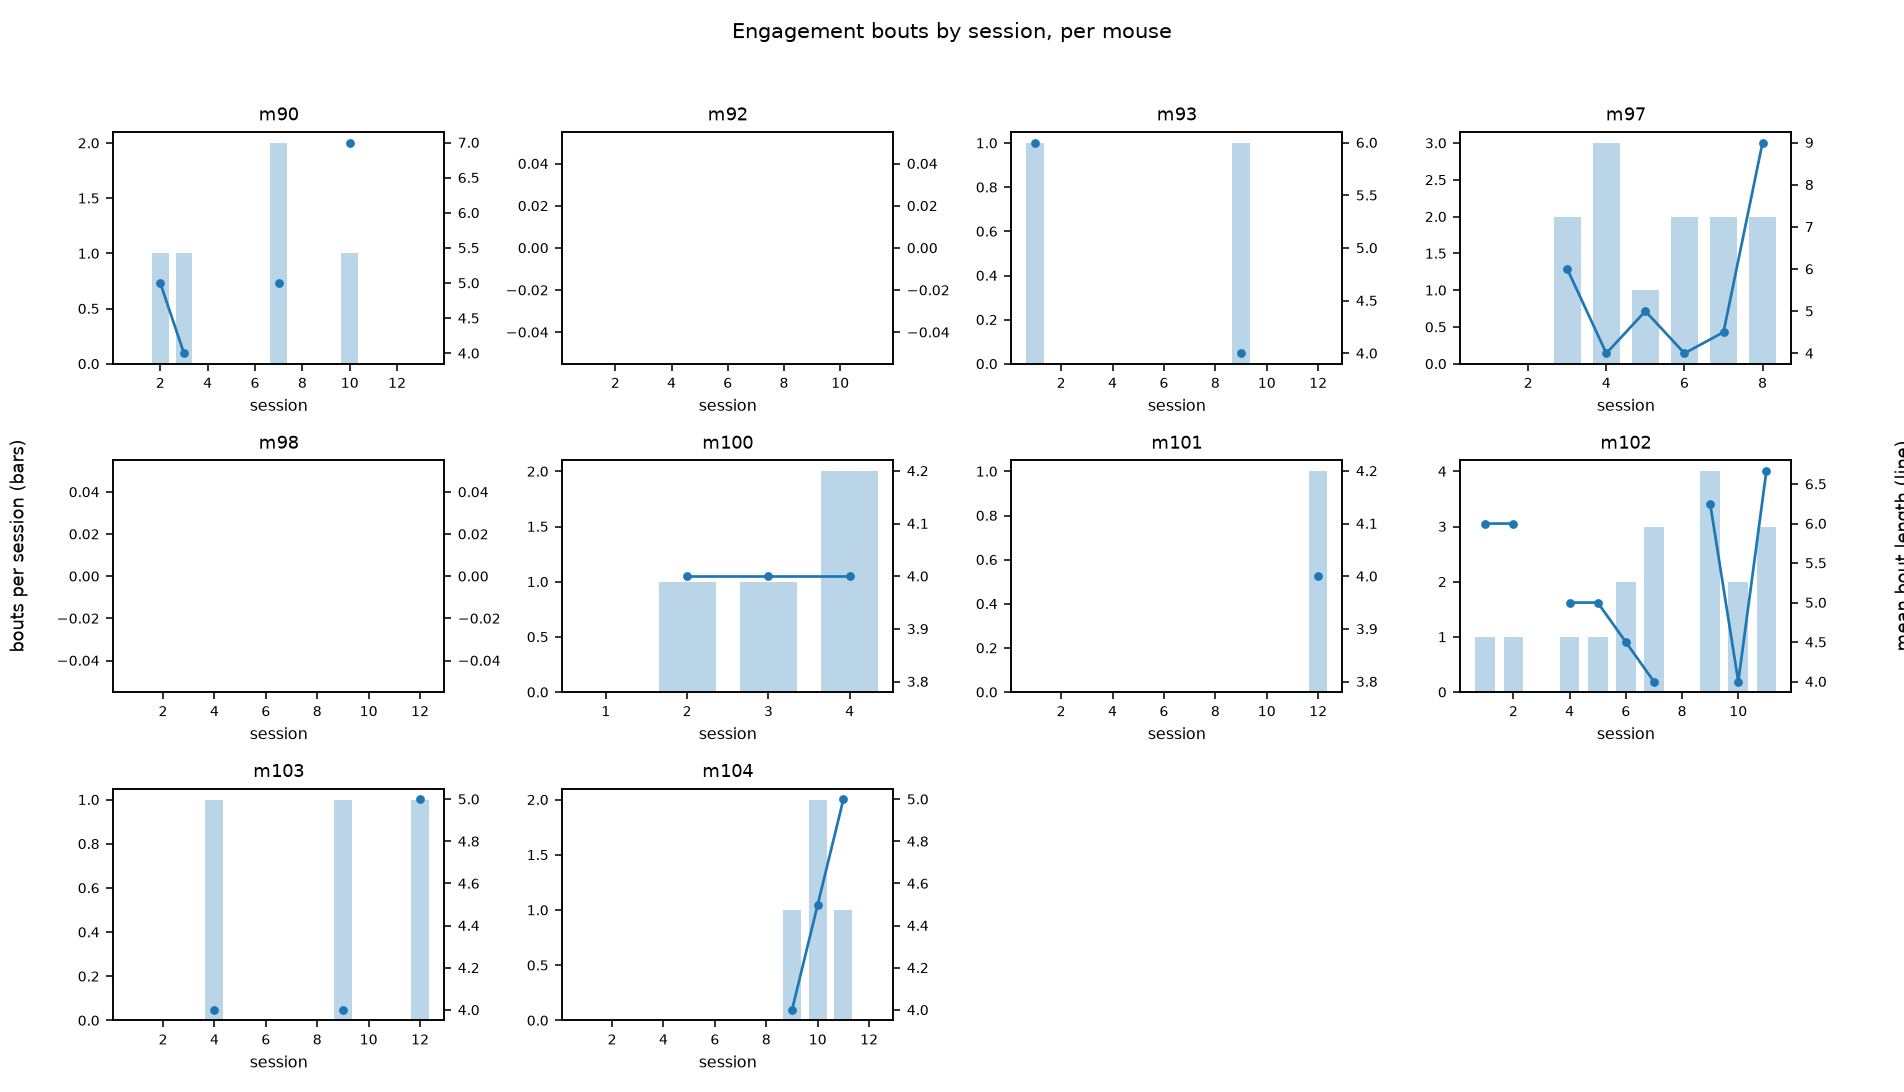

The file beside this chart, header and first rows:
task, mouse, session, n_trials, n_engaged, n_bouts, mean_bout_len, max_bout_len, engaged_rate
AppetitveTaskReal, m90, 1, 60, 20, 0, , 0, 33.3
AppetitveTaskReal, m90, 2, 60, 23, 1, 5.000, 5, 38.3
AppetitveTaskReal, m90, 3, 60, 14, 1, 4.000, 4, 23.3
AppetitveTaskReal, m90, 4, 60, 8, 0, , 0, 13.3
AppetitveTaskReal, m90, 5, 60, 13, 0, , 0, 21.7
AppetitveTaskReal, m90, 6, 60, 23, 0, , 0, 38.3
AppetitveTaskReal, m90, 7, 60, 30, 2, 5.000, 5, 50.0
AppetitveTaskReal, m90, 8, 60, 22, 0, , 0, 36.7
AppetitveTaskReal, m90, 9, 60, 19, 0, , 0, 31.7
AppetitveTaskReal, m90, 10, 60, 27, 1, 7.000, 7, 45.0
AppetitveTaskReal, m90, 11, 60, 13, 0, , 0, 21.7
AppetitveTaskReal, m90, 12, 60, 15, 0, , 0, 25.0
AppetitveTaskReal, m90, 13, 60, 16, 0, , 0, 26.7
AppetitveTaskReal, m92, 1, 60, 10, 0, , 0, 16.7
AppetitveTaskReal, m92, 2, 60, 7, 0, , 0, 11.7
AppetitveTaskReal, m92, 3, 60, 4, 0, , 0, 6.7
AppetitveTaskReal, m92, 4, 60, 7, 0, , 0, 11.7
AppetitveTaskReal, m92, 5, 60, 1, 0, , 0, 1.7
AppetitveTaskReal, m92, 6, 60, 9, 0, , 0, 15.0
AppetitveTaskReal, m92, 7, 60, 20, 0, , 0, 33.3
AppetitveTaskReal, m92, 8, 60, 16, 0, , 0, 26.7
AppetitveTaskReal, m92, 9, 60, 15, 0, , 0, 25.0
AppetitveTaskReal, m92, 10, 60, 4, 0, , 0, 6.7
AppetitveTaskReal, m92, 11, 60, 14, 0, , 0, 23.3
AppetitveTaskReal, m93, 1, 59, 26, 1, 6.000, 6, 44.1
AppetitveTaskReal, m93, 2, 60, 14, 0, , 0, 23.3
AppetitveTaskReal, m93, 3, 60, 8, 0, , 0, 13.3
AppetitveTaskReal, m93, 4, 60, 5, 0, , 0, 8.3
AppetitveTaskReal, m93, 5, 60, 18, 0, , 0, 30.0
AppetitveTaskReal, m93, 6, 60, 13, 0, , 0, 21.7
AppetitveTaskReal, m93, 7, 65, 15, 0, , 0, 23.1
AppetitveTaskReal, m93, 8, 60, 12, 0, , 0, 20.0
AppetitveTaskReal, m93, 9, 63, 12, 1, 4.000, 4, 19.0
AppetitveTaskReal, m93, 10, 60, 9, 0, , 0, 15.0
AppetitveTaskReal, m93, 11, 60, 10, 0, , 0, 16.7
AppetitveTaskReal, m93, 12, 60, 8, 0, , 0, 13.3
AppetitveTaskReal, m97, 1, 60, 15, 0, , 0, 25.0
AppetitveTaskReal, m97, 2, 60, 25, 0, , 0, 41.7
AppetitveTaskReal, m97, 3, 60, 26, 2, 6.000, 8, 43.3
AppetitveTaskReal, m97, 4, 60, 26, 3, 4.000, 4, 43.3
AppetitveTaskReal, m97, 5, 60, 25, 1, 5.000, 5, 41.7
AppetitveTaskReal, m97, 6, 60, 31, 2, 4.000, 4, 51.7
AppetitveTaskReal, m97, 7, 60, 28, 2, 4.500, 5, 46.7
AppetitveTaskReal, m97, 8, 60, 36, 2, 9.000, 12, 60.0
AppetitveTaskReal, m98, 1, 61, 11, 0, , 0, 18.0
AppetitveTaskReal, m98, 2, 61, 5, 0, , 0, 8.2
AppetitveTaskReal, m98, 3, 61, 8, 0, , 0, 13.1
AppetitveTaskReal, m98, 4, 61, 3, 0, , 0, 4.9
AppetitveTaskReal, m98, 5, 61, 9, 0, , 0, 14.8
AppetitveTaskReal, m98, 6, 61, 2, 0, , 0, 3.3
AppetitveTaskReal, m98, 7, 61, 2, 0, , 0, 3.3
AppetitveTaskReal, m98, 8, 61, 9, 0, , 0, 14.8
AppetitveTaskReal, m98, 9, 61, 6, 0, , 0, 9.8
AppetitveTaskReal, m98, 10, 61, 3, 0, , 0, 4.9
AppetitveTaskReal, m98, 11, 61, 9, 0, , 0, 14.8
AppetitveTaskReal, m98, 12, 61, 13, 0, , 0, 21.3
AppetitveTaskReal, m100, 1, 61, 15, 0, , 0, 24.6
AppetitveTaskReal, m100, 2, 62, 16, 1, 4.000, 4, 25.8
AppetitveTaskReal, m100, 3, 61, 18, 1, 4.000, 4, 29.5
AppetitveTaskReal, m100, 4, 61, 30, 2, 4.000, 4, 49.2
... 47 more rows
